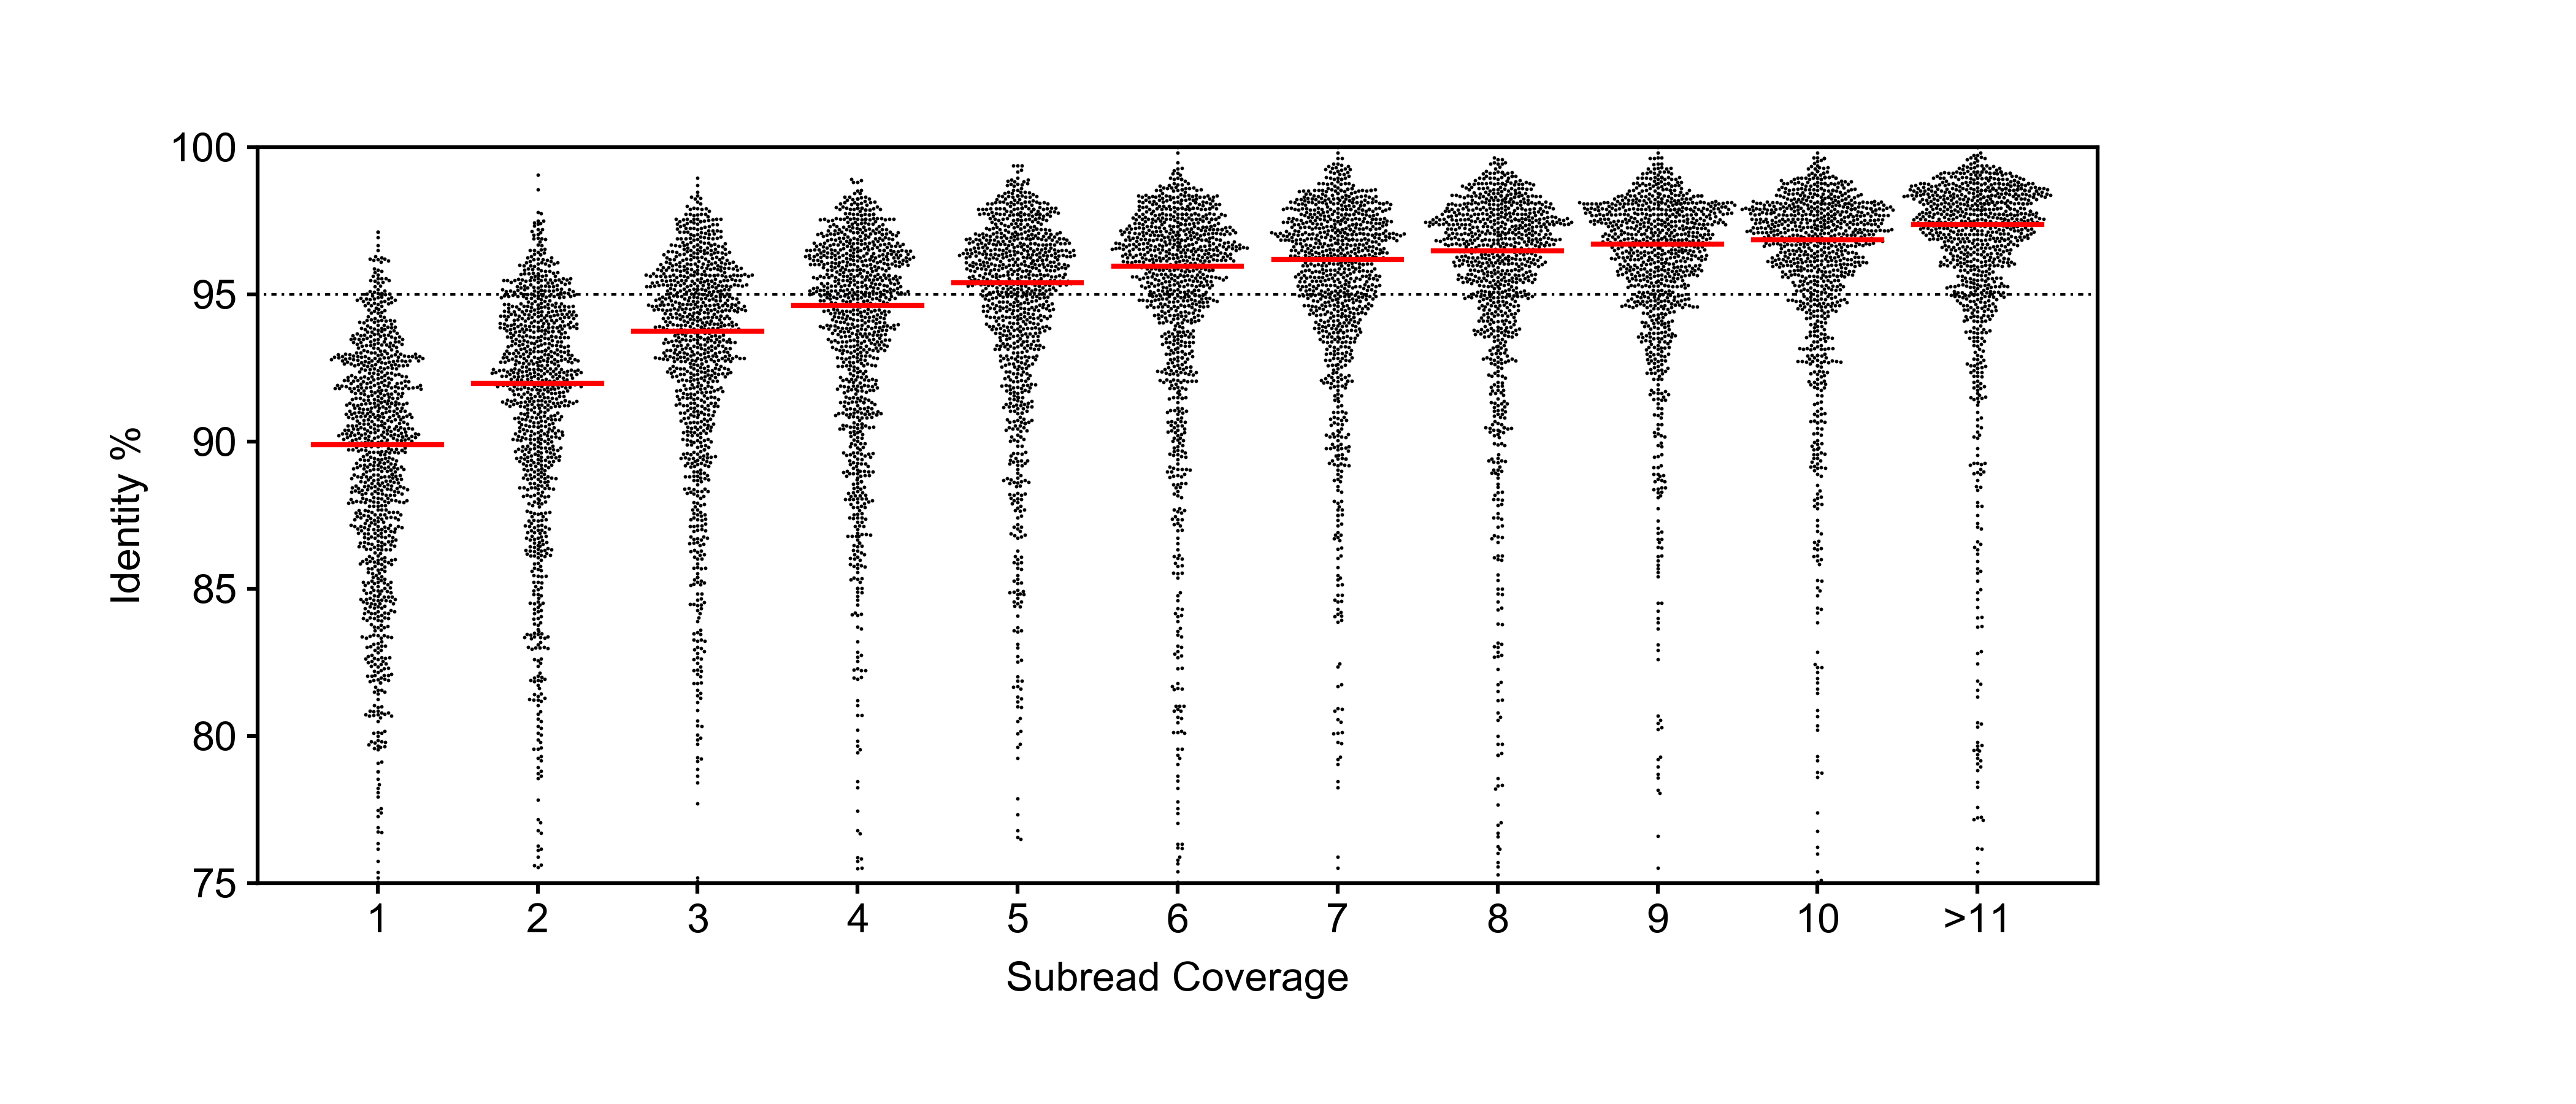

This figure's Python source:
import matplotlib.pyplot as plt
import numpy as np
import argparse

parser = argparse.ArgumentParser()

parser.add_argument('-i', '--input_file', default='BME163_Input_Data_3.txt')
parser.add_argument('-o', '--output_file', default='Aldapa_Alberto_BME163_Assignment_Week44.png')
parser.add_argument('-s', '--style_sheet', default='BME163.mplstyle') # BME163

args = parser.parse_args()

inputFile = open(args.input_file, 'r')
outputFile = args.output_file
styleSheet = args.style_sheet

plt.style.use(styleSheet)

figureHeight = 3
figureWidth = 7

plt.figure(figsize=(figureWidth, figureHeight))

panelWidth = 5
panelHeight = 2

relativePanelWidth = panelWidth/figureWidth
relativePanelHeight = panelHeight/figureHeight

panel1 = plt.axes([.1, 0.2, relativePanelWidth, relativePanelHeight])

pointDictionary = {}

for line in inputFile:
    splitLine = line.strip().replace('-', '_').replace('\t', '_').split('_')
    group = int(splitLine[7])
    if group >= 11:
        group = 11
    yValue = float(splitLine[15])
    if group not in pointDictionary:
        pointDictionary[group] = []
    pointDictionary[group].append(yValue)


def swarmplot(panel1, yList, x, panelWidth, panelHeight, xMin, xMax, yMax, yMin, markerSize):

    plottedPointsR = []
    plottedPointsL = []

    panel1.plot(x, yList[0],
                marker='o',
                markerfacecolor=(0, 0, 0),
                markeredgecolor='black',
                markersize=markerSize,
                markeredgewidth=0,
                linewidth=0)

    plottedPointsR.append((x, yList[0]))
    plottedPointsL.append((x, yList[0]))
    yList = np.delete(yList, 0, 0)

    xRange = xMax - xMin
    yRange = yMax - yMin

    for y in yList:
        printed = False
        shift = 0
        while not printed:
            hitR = False
            for otherPointR in plottedPointsR:
                if y != otherPointR[1]:
                    xDistInchR = ((((x + shift) - otherPointR[0]) / xRange) * panelWidth)
                    yDistInchR = (((y - otherPointR[1]) / yRange) * panelHeight)
                    markerSizeInches = markerSize / 72
                    distanceR = np.sqrt(xDistInchR ** 2 + yDistInchR ** 2)
                    if distanceR <= markerSizeInches:
                        hitR = True
                        hitL = False
                        for otherPointL in plottedPointsL:
                            if y != otherPointL[1]:
                                xDistInchL = ((((x - shift) - otherPointL[0]) / xRange) * panelWidth)
                                yDistInchL = (((y - otherPointL[1]) / yRange) * panelHeight)
                                distanceL = np.sqrt(xDistInchL ** 2 + yDistInchL ** 2)
                                if distanceL <= markerSizeInches:
                                    hitL = True
                                    break
                        if not hitL:
                            panel1.plot(x - shift, y,
                                        marker='o',
                                        markerfacecolor=(0, 0, 0),
                                        markeredgecolor='black',
                                        markersize=markerSize,
                                        markeredgewidth=0,
                                        linewidth=0)
                            if shift == 0:
                                plottedPointsR.append((x, y))
                                plottedPointsL.append((x, y))
                            plottedPointsL.append((x - shift, y))
                            printed = True
                            break
                        else:
                            break
            if not hitR:
                panel1.plot(x + shift, y,
                            marker='o',
                            markerfacecolor=(0, 0, 0),
                            markeredgecolor='black',
                            markersize=markerSize,
                            markeredgewidth=0,
                            linewidth=0)
                if shift == 0:
                    plottedPointsR.append((x, y))
                    plottedPointsL.append((x, y))
                plottedPointsR.append((x + shift, y))
                printed = True
            else:
                shift += markerSizeInches / 3
    width = .8
    median = np.median(yList)
    panel1.plot([x - width / 2, x + width / 2], [median, median],
                linewidth=1, color='red')


for key in pointDictionary:
    x = key
    yList = np.random.choice(pointDictionary[x], 1000)
    xMin = 0
    xMax = 12
    yMin = 75
    yMax = 100
    markerSize = .7

    swarmplot(panel1, yList, x, panelWidth, panelHeight, xMin, xMax, yMax, yMin, markerSize)

xval = np.linspace(0, 12.5, 600)
yval = np.linspace(95, 95, 600)
panel1.plot(xval, yval, dashes=[2, 2, 1, 2], color='black', linewidth=.5)

panel1.set_ylim(75, 100)
panel1.set_xlim(.25, 11.75)
panel1.set_xticks([1, 2, 3, 4, 5, 6, 7, 8, 9, 10, 11])
panel1.set_xticklabels(['1', '2', '3', '4', '5', '6', '7', '8', '9', '10', '>11'])

panel1.set_xlabel(r'Subread Coverage', fontsize=8.0)
panel1.set_ylabel(r'Identity %', fontsize=8.0)

plt.savefig(outputFile, dpi=600)
